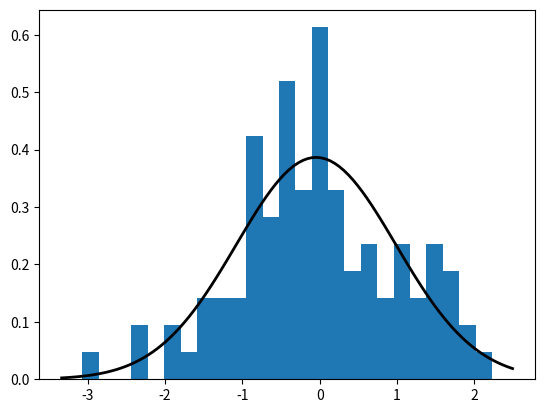

Here is the Python script that generated this plot: (Note: this script raises an exception after producing the figure.)
# (P1) Consider a Gaussian distribution X ~ N(0, 1). Generate 3 different set of samples from this distribution for
# each of the three sample sizes N = 100, N = 1000, and N = 100000, and construct the corresponding histograms.
# Plot the resulting histograms and the underlying probability density function.


import numpy as np
import matplotlib.pyplot as plt
from scipy.stats import norm


def plotNormal(num):
    data = norm.rvs(0, 1, num)
    plt.hist(data, bins=25, density=True)

    mean, std = norm.fit(data)
    xmin, xmax = plt.xlim()
    x = np.linspace(xmin, xmax, 100)
    p = norm.pdf(x, mean, std)
    plt.plot(x, p, 'k', linewidth=2)

    plt.show()
    filename = "./P1figures/histogram_" + str(num)
    print(filename)
    plt.savefig(filename)


def main():
    plotNormal(100)
    plotNormal(1000)
    plotNormal(100000)


if __name__ == '__main__':
    main()
